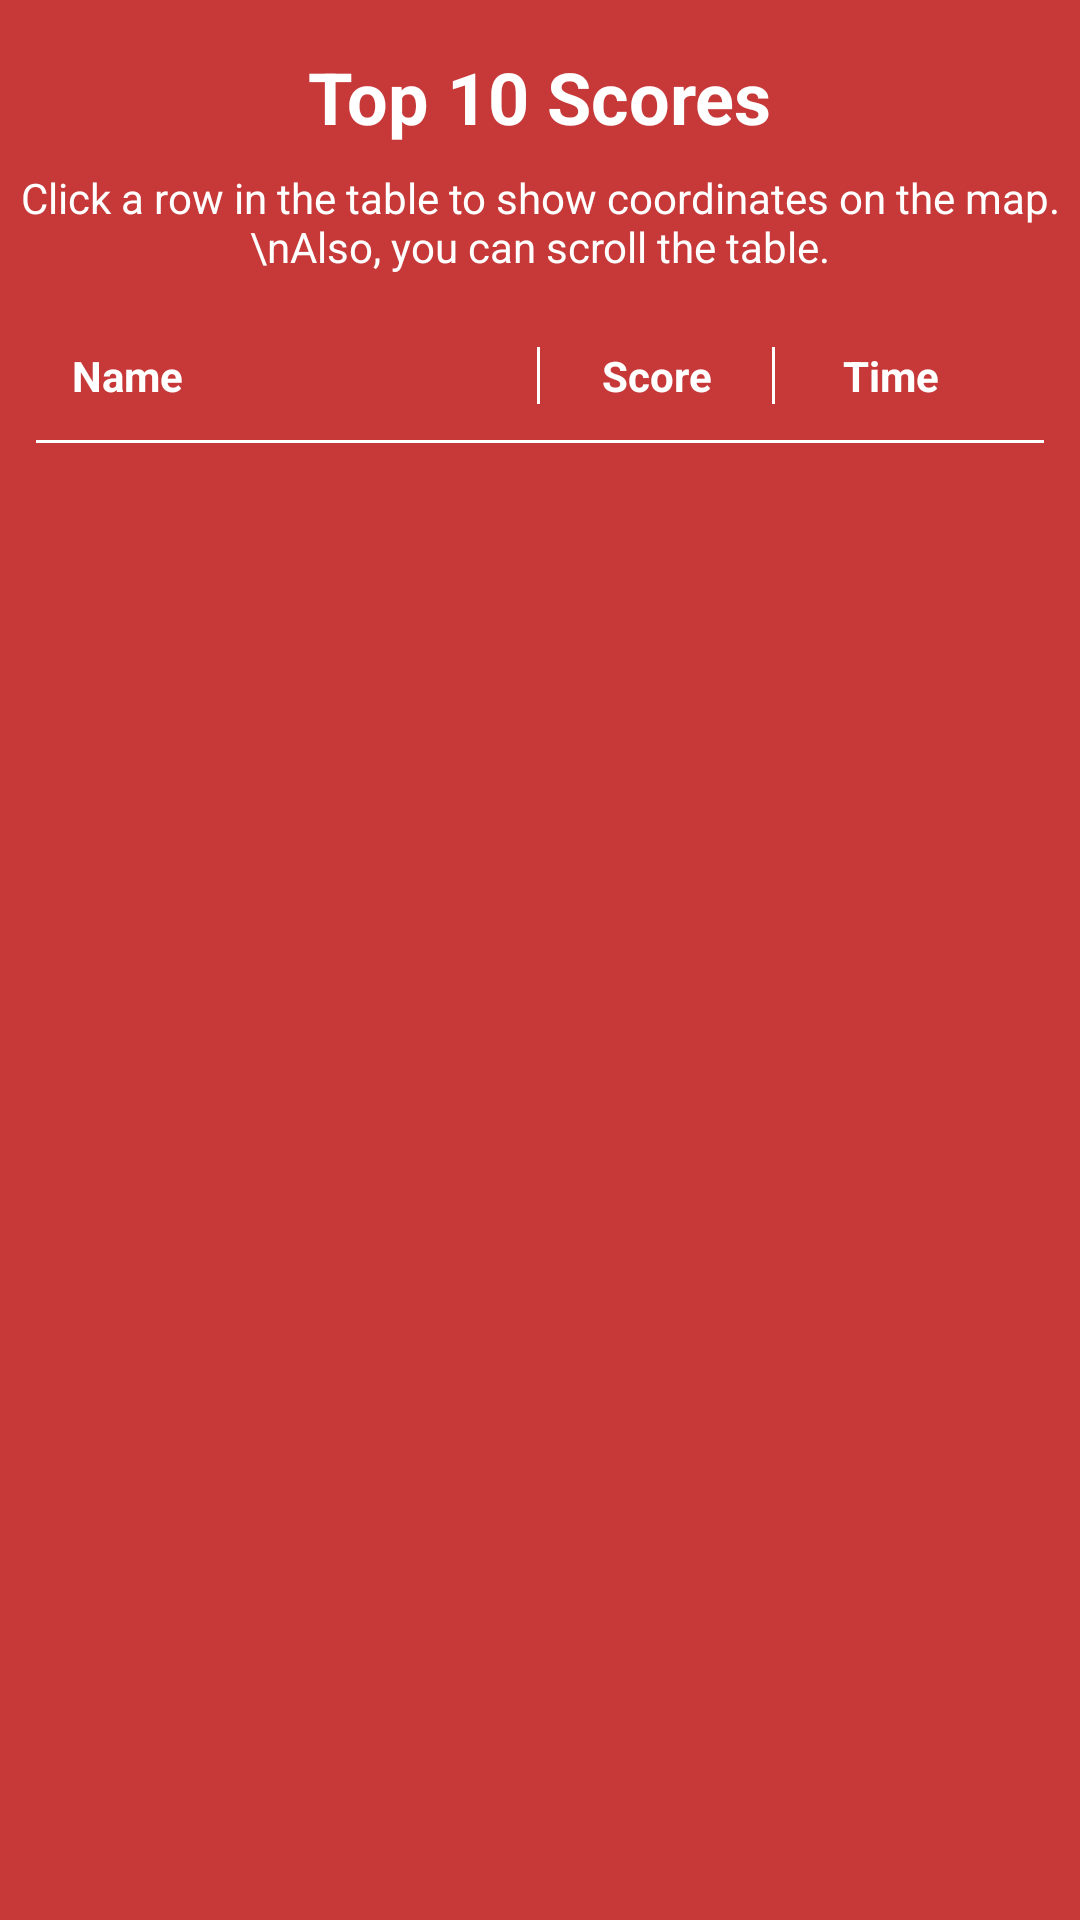

Android layout source for this screen:
<!-- AndroidManifest.xml: application theme Theme.Dodge_Obstacles_Game -->
<!-- res/layout/fragment_high_score.xml -->
<?xml version="1.0" encoding="utf-8"?>
<RelativeLayout xmlns:android="http://schemas.android.com/apk/res/android"
    xmlns:tools="http://schemas.android.com/tools"
    android:layout_width="match_parent"
    android:layout_height="match_parent"
    android:background="@color/red_300"
    tools:context=".ui.HighScoreFragment">

    
    <com.google.android.material.textview.MaterialTextView
        android:id="@+id/highScore_LBL_title"
        android:layout_width="wrap_content"
        android:layout_height="wrap_content"
        android:text="Top 10 Scores"
        android:textSize="24sp"
        android:textStyle="bold"
        android:textColor="@android:color/white"
        android:layout_centerHorizontal="true"
        android:layout_marginTop="16dp"/>

    
    <com.google.android.material.textview.MaterialTextView
        android:id="@+id/highScore_LBL_hint"
        android:layout_width="wrap_content"
        android:layout_height="wrap_content"
        android:text="Click a row in the table to show coordinates on the map.\nAlso, you can scroll the table."
        android:textSize="14sp"
        android:textColor="@android:color/white"
        android:layout_below="@id/highScore_LBL_title"
        android:layout_centerHorizontal="true"
        android:textAlignment="center"
        android:layout_marginTop="8dp"/>

    
    <LinearLayout
        android:id="@+id/highScore_tableContainer"
        android:layout_width="match_parent"
        android:layout_height="match_parent"
        android:layout_below="@id/highScore_LBL_hint"
        android:layout_margin="12dp"
        android:orientation="vertical"
        android:background="@drawable/bg_table_border">

        
        <LinearLayout
            android:layout_width="match_parent"
            android:layout_height="wrap_content"
            android:orientation="horizontal"
            android:padding="12dp">

            <com.google.android.material.textview.MaterialTextView
                android:layout_width="0dp"
                android:layout_weight="2"
                android:layout_height="wrap_content"
                android:text="Name"
                android:textStyle="bold"
                android:textColor="@android:color/white"/>

            
            <View
                android:layout_width="1dp"
                android:layout_height="match_parent"
                android:background="@android:color/white"/>

            <com.google.android.material.textview.MaterialTextView
                android:layout_width="0dp"
                android:layout_weight="1"
                android:layout_height="wrap_content"
                android:text="Score"
                android:gravity="center"
                android:textStyle="bold"
                android:textColor="@android:color/white"/>

            
            <View
                android:layout_width="1dp"
                android:layout_height="match_parent"
                android:background="@android:color/white"/>

            <com.google.android.material.textview.MaterialTextView
                android:layout_width="0dp"
                android:layout_weight="1"
                android:layout_height="wrap_content"
                android:text="Time"
                android:gravity="center"
                android:textStyle="bold"
                android:textColor="@android:color/white"/>
        </LinearLayout>

        
        <View
            android:layout_width="match_parent"
            android:layout_height="1dp"
            android:background="@android:color/white"/>

        
        <androidx.recyclerview.widget.RecyclerView
            android:id="@+id/highScore_RV"
            android:layout_width="match_parent"
            android:layout_height="0dp"
            android:layout_weight="1"
            android:clipToPadding="false"/>

    </LinearLayout>

</RelativeLayout>
<!-- resources referenced by this layout -->
<resources>
  <color name="red_300">#C73838</color>
  <style name="Theme.Dodge_Obstacles_Game" parent="Base.Theme.Dodge_Obstacles_Game" />
  <style name="Base.Theme.Dodge_Obstacles_Game" parent="Theme.Material3.DayNight.NoActionBar">
          
          
      </style>
</resources>
